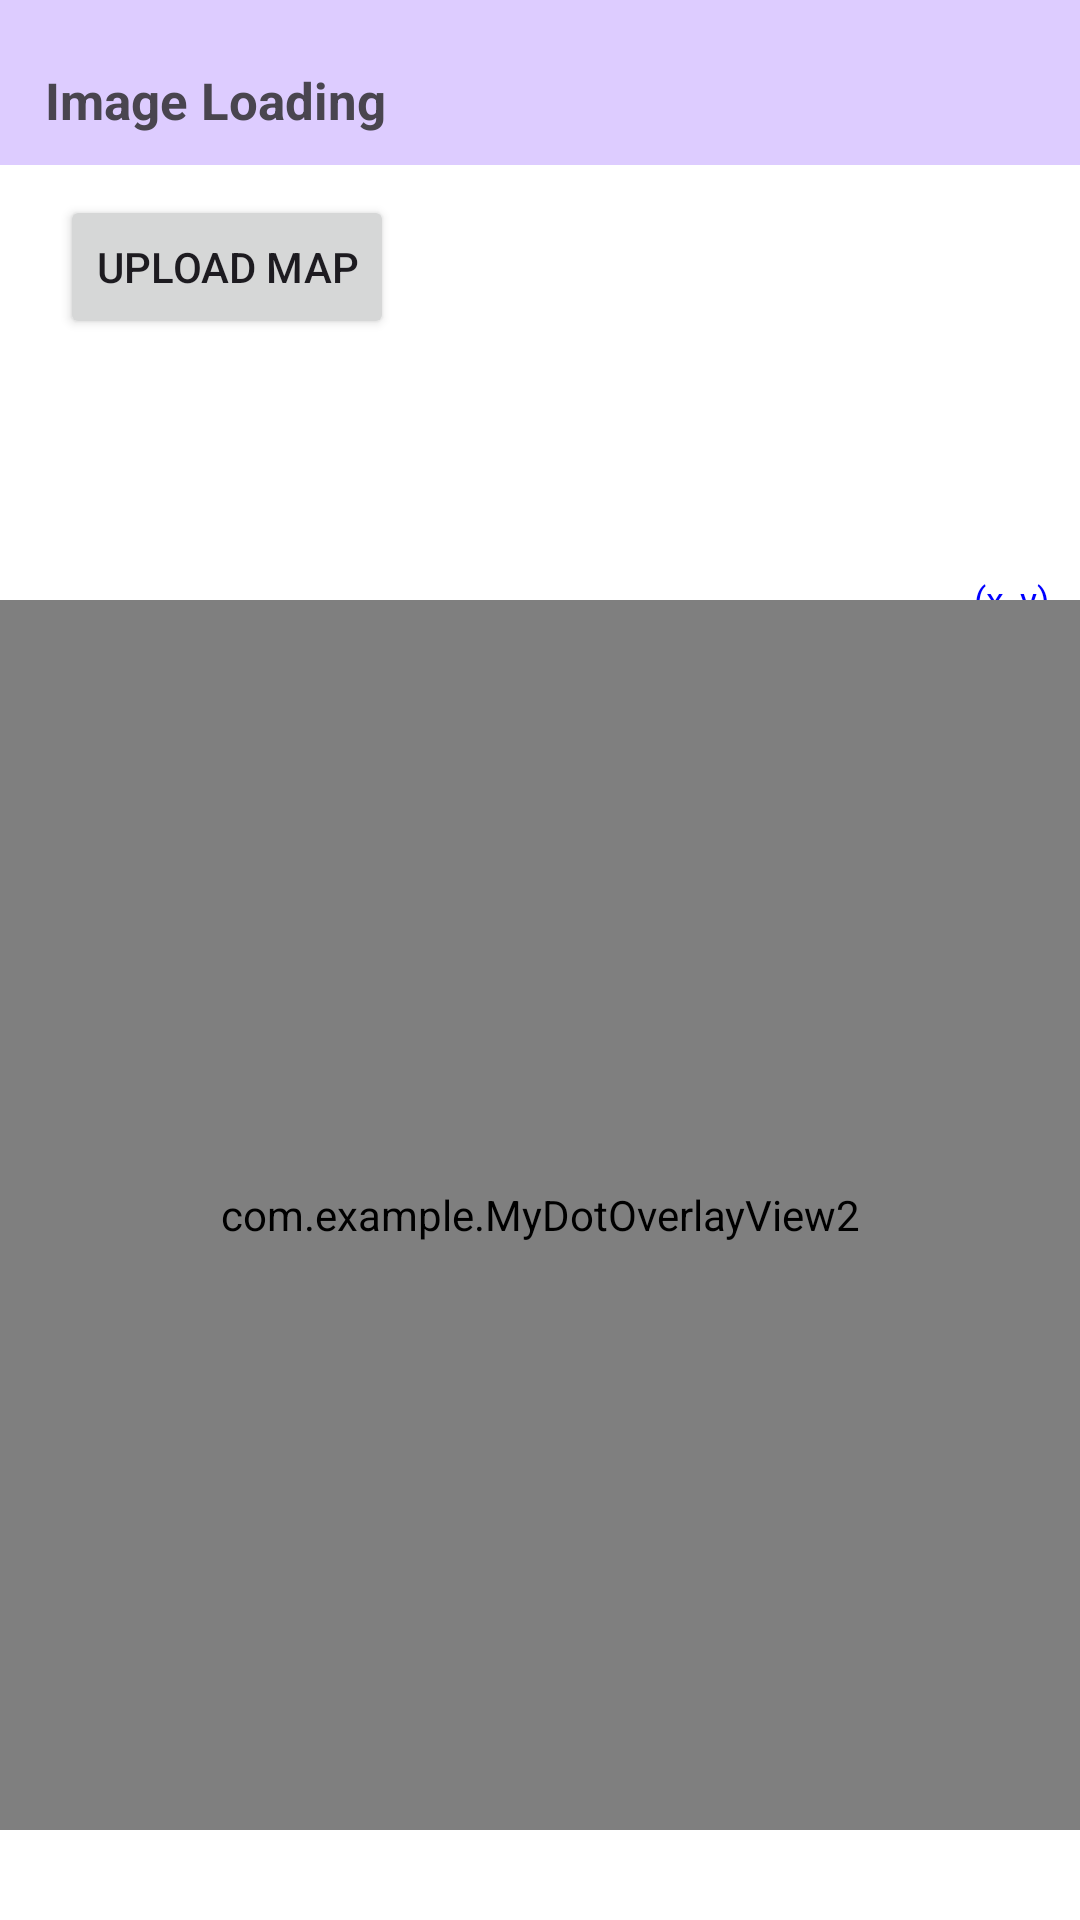

The Android layout XML behind this screen, and the referenced resources:
<!-- AndroidManifest.xml: application theme Theme.Simple_localization_app -->
<!-- res/layout/activity_image.xml -->
<?xml version="1.0" encoding="utf-8"?>
<androidx.constraintlayout.widget.ConstraintLayout xmlns:android="http://schemas.android.com/apk/res/android"
    xmlns:tools="http://schemas.android.com/tools"
    android:layout_width="match_parent"
    android:layout_height="match_parent"
    android:background="@color/white"
    xmlns:app="http://schemas.android.com/apk/res-auto">

    <TextView
        android:id="@+id/tv_top1"
        android:background="#ddccff"
        android:layout_width="match_parent"
        android:layout_height="55dp"
        android:text="Image Loading"
        android:textSize="17sp"
        android:textStyle="bold"
        android:paddingStart="15dp"
        android:paddingTop="22dp"
        app:layout_constraintTop_toTopOf="parent"/>

    <Button
        android:id="@+id/btn_uploadimg"
        android:layout_width="wrap_content"
        android:layout_height="wrap_content"
        android:text="Upload map"
        android:layout_marginTop="10dp"
        android:layout_marginStart="20dp"
        android:visibility="visible"
        app:layout_constraintTop_toBottomOf="@id/tv_top1"
        app:layout_constraintStart_toStartOf="parent"/>

    <Button
        android:id="@+id/btn_deleteimg"
        android:layout_width="wrap_content"
        android:layout_height="wrap_content"
        android:backgroundTint="#aaaaaa"
        android:text="Delete map"
        android:textColor="@color/black"
        android:layout_marginTop="10dp"
        android:layout_marginStart="20dp"
        android:visibility="gone"
        app:layout_constraintTop_toBottomOf="@id/tv_top1"
        app:layout_constraintStart_toStartOf="parent"/>

    <ImageView
        android:id="@+id/imageView"
        android:layout_width="match_parent"
        android:layout_height="match_parent"
        android:layout_marginTop="200dp"
        android:layout_marginBottom="30dp"
        android:padding="10dp"
        app:layout_constraintTop_toBottomOf="@id/tv_top1"
        app:layout_constraintBottom_toBottomOf="parent"
        app:srcCompat="@android:drawable/ic_menu_report_image" />

    <TextView
        android:id="@+id/tv_location"
        android:layout_width="wrap_content"
        android:layout_height="wrap_content"
        android:text="(x, y)"
        android:layout_marginBottom="20dp"
        android:layout_marginEnd="10dp"
        android:textSize="12sp"
        android:textColor="#0000ff"
        android:visibility="visible"
        app:layout_constraintEnd_toEndOf="@id/imageView"
        app:layout_constraintBottom_toTopOf="@id/imageView"/>

    <TextView
        android:id="@+id/tv_local"
        android:layout_width="wrap_content"
        android:layout_height="wrap_content"
        android:text="Localization .."
        android:layout_marginBottom="15dp"
        android:textStyle="bold"
        android:textSize="15sp"
        android:textColor="#4422aa"
        android:visibility="gone"
        app:layout_constraintStart_toStartOf="parent"
        app:layout_constraintEnd_toEndOf="parent"
        app:layout_constraintBottom_toTopOf="@id/imageView"/>

    <com.example.MyDotOverlayView
        android:id="@+id/dotOverlay"
        android:layout_width="match_parent"
        android:layout_height="match_parent"
        android:layout_marginTop="200dp"
        android:layout_marginBottom="30dp"
        android:padding="10dp"
        android:background="@android:color/transparent"
        app:layout_constraintTop_toBottomOf="@id/tv_top1"
        app:layout_constraintBottom_toBottomOf="parent" />

    <com.example.MyDotOverlayView2
        android:id="@+id/dotOverlay2"
        android:layout_width="match_parent"
        android:layout_height="match_parent"
        android:layout_marginTop="200dp"
        android:layout_marginBottom="30dp"
        android:padding="10dp"
        android:background="@android:color/transparent"
        app:layout_constraintTop_toBottomOf="@id/tv_top1"
        app:layout_constraintBottom_toBottomOf="parent" />

    <Button
        android:id="@+id/btn_wardriving"
        android:layout_width="wrap_content"
        android:layout_height="wrap_content"
        android:text="Wardriving"
        android:layout_marginTop="10dp"
        android:layout_marginStart="20dp"
        android:visibility="gone"
        app:layout_constraintStart_toEndOf="@id/btn_deleteimg"
        app:layout_constraintTop_toBottomOf="@id/tv_top1"/>

    <Button
        android:id="@+id/btn_email"
        android:layout_width="wrap_content"
        android:layout_height="wrap_content"
        android:text="Export email"
        android:layout_marginTop="10dp"
        android:layout_marginStart="20dp"
        android:visibility="gone"
        app:layout_constraintStart_toEndOf="@id/btn_wardriving"
        app:layout_constraintTop_toBottomOf="@id/tv_top1"/>

    <Button
        android:id="@+id/btn_localization"
        android:layout_width="wrap_content"
        android:layout_height="wrap_content"
        android:text="Localization"
        android:layout_marginTop="10dp"
        android:layout_marginEnd="20dp"
        android:visibility="gone"
        android:backgroundTint="#5577ff"
        app:layout_constraintEnd_toEndOf="parent"
        app:layout_constraintTop_toBottomOf="@id/tv_top1"/>

    <FrameLayout
        android:id="@+id/fragment_container"
        android:layout_width="0dp"
        android:layout_height="0dp"
        app:layout_constraintTop_toTopOf="parent"
        app:layout_constraintBottom_toBottomOf="parent"
        app:layout_constraintStart_toStartOf="parent"
        app:layout_constraintEnd_toEndOf="parent"/>


</androidx.constraintlayout.widget.ConstraintLayout>
<!-- resources referenced by this layout -->
<resources>
  <style name="Theme.Simple_localization_app" parent="Base.Theme.Simple_localization_app" />
  <style name="Base.Theme.Simple_localization_app" parent="Theme.Material3.DayNight.NoActionBar">
          
          
      </style>
  <!-- not gathered from this repository: default colours our renderer supplied (Android Studio template values) -->
  <color name="black">#FF000000</color>
  <color name="white">#FFFFFFFF</color>
</resources>
